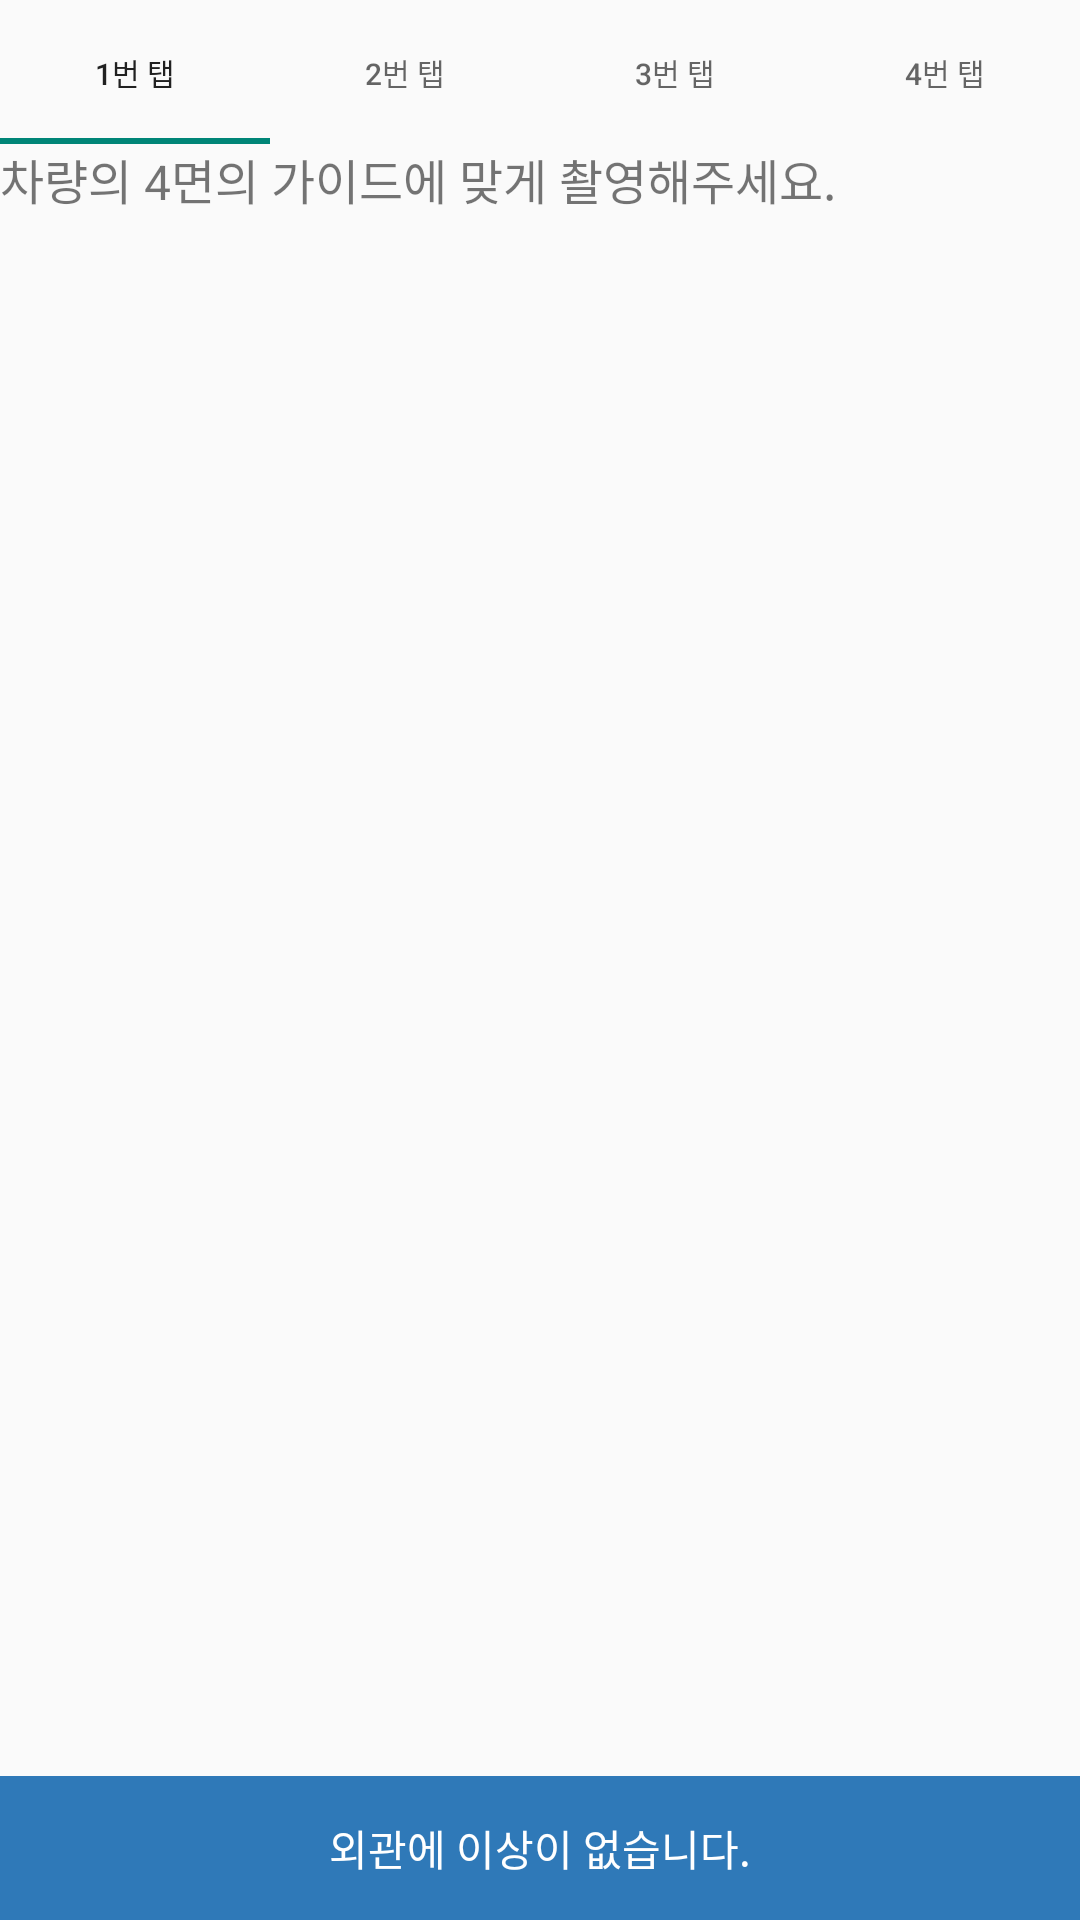

This screen was rendered from an Android layout file. Write that file and the resources it references.
<!-- AndroidManifest.xml: application theme Theme.Talcar -->
<!-- res/layout/fragment_photo.xml -->
<?xml version="1.0" encoding="utf-8"?>
<LinearLayout xmlns:android="http://schemas.android.com/apk/res/android"
    xmlns:tools="http://schemas.android.com/tools"
    android:layout_width="match_parent"
    android:layout_height="wrap_content"
    xmlns:app="http://schemas.android.com/apk/res-auto"
    android:orientation="vertical"
    tools:ignore="MissingClass">

    <com.google.android.material.tabs.TabLayout
        android:id="@+id/photoTab"
        android:layout_width="match_parent"
        android:layout_height="wrap_content"
        app:layout_constraintHeight_percent=".1"
        app:layout_constraintWidth_percent="1"
        app:tabTextAppearance="@style/tab_text" >

        <com.google.android.material.tabs.TabItem
            android:layout_width="wrap_content"
            android:layout_height="wrap_content"
            android:text="1번 탭" />

        <com.google.android.material.tabs.TabItem
            android:layout_width="wrap_content"
            android:layout_height="wrap_content"
            android:text="2번 탭" />

        <com.google.android.material.tabs.TabItem
            android:layout_width="wrap_content"
            android:layout_height="wrap_content"
            android:text="3번 탭" />

        <com.google.android.material.tabs.TabItem
            android:layout_width="wrap_content"
            android:layout_height="wrap_content"
            android:text="4번 탭" />

    </com.google.android.material.tabs.TabLayout>

    <TextView
        android:layout_width="match_parent"
        android:layout_height="50dp"
        android:text="차량의 4면의 가이드에 맞게 촬영해주세요."
        android:textSize="16sp"/>


    <androidx.viewpager2.widget.ViewPager2
        android:id="@+id/photoViewPager"
        android:layout_width="match_parent"
        android:layout_height="wrap_content"
        android:layout_weight="1" />

    <Button
        android:id="@+id/dialogCloseBtn"
        android:layout_width="match_parent"
        android:layout_height="wrap_content"
        android:layout_marginTop="25dp"
        android:enabled="false"
        android:text="외관에 이상이 없습니다."
        android:background="#2F79B8"
        android:textColor="#FFFFFF" />

</LinearLayout>
<!-- resources referenced by this layout -->
<resources>
  <style name="tab_text" parent="TextAppearance.Design.Tab">
          <item name="android:textSize">10sp</item>
      </style>
  <style name="Theme.Talcar" parent="Theme.AppCompat.Light.NoActionBar">
          
          <item name="colorPrimary">#0f4c81</item>
          <item name="colorPrimaryVariant">#2F79B8</item>
          <item name="colorOnPrimary">@color/white</item>
          
          <item name="colorSecondary">@color/teal_200</item>
          <item name="colorSecondaryVariant">@color/teal_700</item>
          <item name="colorOnSecondary">@color/black</item>
          
          <item name="android:statusBarColor" tools:targetApi="l">?attr/colorPrimaryVariant</item>
          
          <item name="android:timePickerStyle">@style/MyTimePickerTheme</item>
          <item name="windowActionBar">false</item> <item name="windowNoTitle">true</item>
  
      </style>
  <style name="MyTimePickerTheme" parent="android:Widget.Material.Light.TimePicker">
          <item name="android:timePickerMode">spinner</item>
      </style>
  <!-- not gathered from this repository: default colours our renderer supplied (Android Studio template values) -->
  <color name="teal_200">#FF03DAC5</color>
  <color name="teal_700">#FF018786</color>
  <color name="black">#FF000000</color>
  <color name="white">#FFFFFFFF</color>
</resources>
